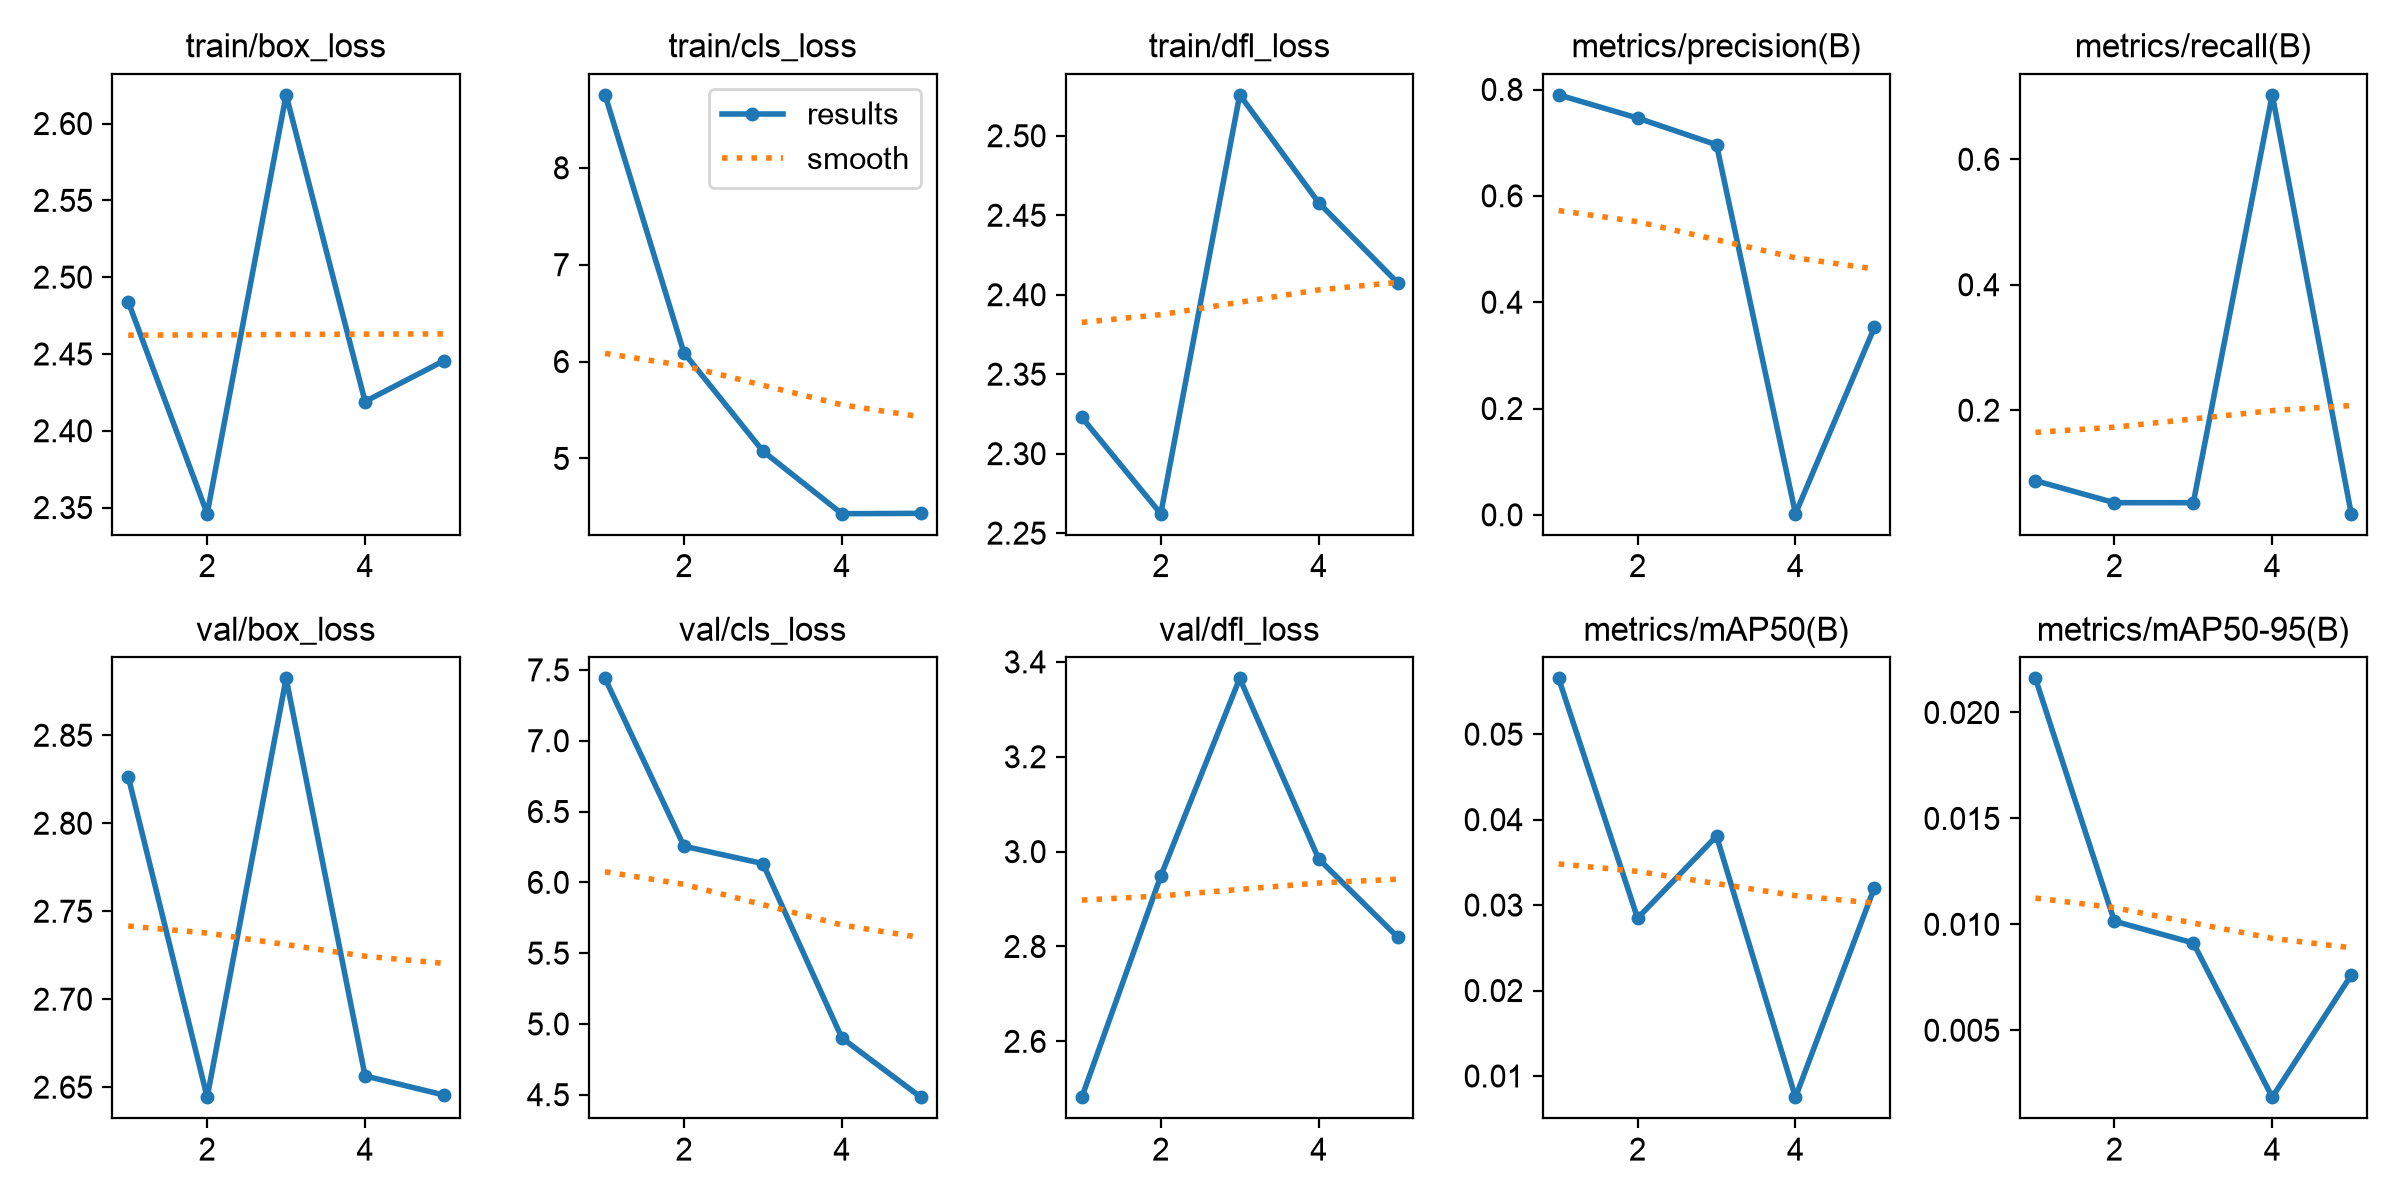

The table this chart was drawn from, first rows:
epoch, time, train/box_loss, train/cls_loss, train/dfl_loss, metrics/precision(B), metrics/recall(B), metrics/mAP50(B), metrics/mAP50-95(B), val/box_loss, val/cls_loss, val/dfl_loss, lr/pg0, lr/pg1, lr/pg2
1, 62.35, 2.484, 8.753, 2.323, 0.7899, 0.08772, 0.05653, 0.02161, 2.826, 7.44, 2.482, 0.0004083, 0.0004083, 0.0004083
2, 126.1, 2.346, 6.09, 2.262, 0.7463, 0.05263, 0.02847, 0.01015, 2.644, 6.255, 2.949, 0.0006616, 0.0006616, 0.0006616
3, 194.6, 2.619, 5.076, 2.526, 0.696, 0.05263, 0.03807, 0.00912, 2.882, 6.132, 3.365, 0.00075, 0.00075, 0.00075
4, 281.3, 2.419, 4.43, 2.458, 0.00215, 0.7026, 0.00752, 0.00184, 2.656, 4.901, 2.985, 0.0005075, 0.0005075, 0.0005075
5, 369, 2.446, 4.434, 2.408, 0.3526, 0.03509, 0.03203, 0.0076, 2.646, 4.483, 2.82, 0.00026, 0.00026, 0.00026
